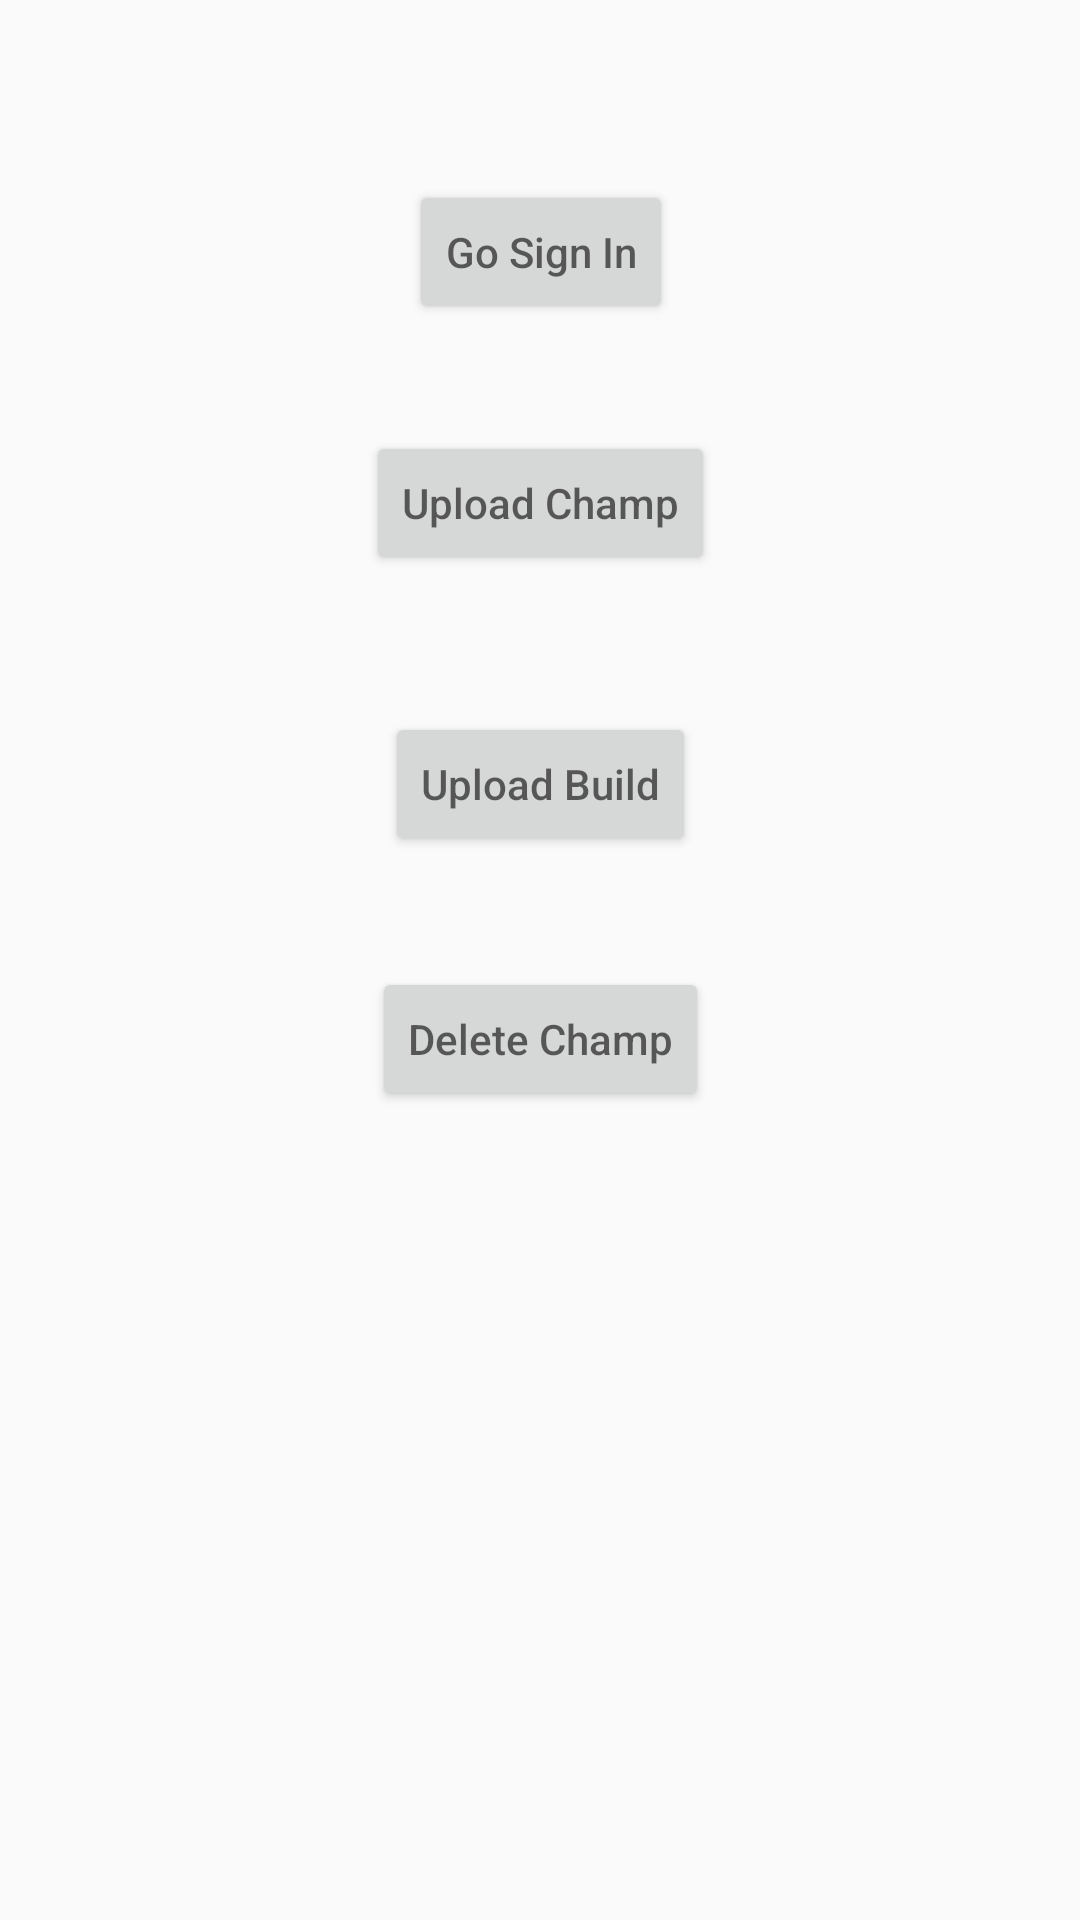

This screen was rendered from an Android layout file. Write that file and the resources it references.
<!-- AndroidManifest.xml: application theme AppTheme -->
<!-- res/layout/activity_main.xml -->
<?xml version="1.0" encoding="utf-8"?>
<android.support.constraint.ConstraintLayout xmlns:android="http://schemas.android.com/apk/res/android"
    xmlns:app="http://schemas.android.com/apk/res-auto"
    xmlns:tools="http://schemas.android.com/tools"
    android:layout_width="match_parent"
    android:layout_height="match_parent"
    tools:context="com.example.dam2a.loldatabase2.MainActivity">

    <Button
        android:id="@+id/sign_in2"
        android:layout_width="wrap_content"
        android:layout_height="wrap_content"
        android:layout_marginEnd="8dp"
        android:layout_marginStart="8dp"
        android:layout_marginTop="60dp"
        android:hint="Go Sign In"
        app:layout_constraintEnd_toEndOf="parent"
        app:layout_constraintHorizontal_bias="0.501"
        app:layout_constraintStart_toStartOf="parent"
        app:layout_constraintTop_toTopOf="parent" />

    <Button
        android:id="@+id/uploadChamp"
        android:layout_width="wrap_content"
        android:layout_height="wrap_content"
        android:layout_marginBottom="8dp"
        android:layout_marginEnd="8dp"
        android:layout_marginStart="8dp"
        android:layout_marginTop="8dp"
        android:hint="Upload Champ"
        app:layout_constraintBottom_toBottomOf="parent"
        app:layout_constraintEnd_toEndOf="parent"
        app:layout_constraintHorizontal_bias="0.501"
        app:layout_constraintStart_toStartOf="parent"
        app:layout_constraintTop_toBottomOf="@+id/sign_in2"
        app:layout_constraintVertical_bias="0.059"
        tools:ignore="MissingConstraints" />

    <Button
        android:id="@+id/uploadBuild"
        android:layout_width="wrap_content"
        android:layout_height="wrap_content"
        android:layout_marginBottom="8dp"
        android:layout_marginEnd="8dp"
        android:layout_marginStart="8dp"
        android:layout_marginTop="8dp"
        android:hint="Upload Build"
        app:layout_constraintBottom_toBottomOf="parent"
        app:layout_constraintEnd_toEndOf="parent"
        app:layout_constraintStart_toStartOf="parent"
        app:layout_constraintTop_toBottomOf="@+id/sign_in2"
        app:layout_constraintVertical_bias="0.259"
        tools:ignore="MissingConstraints" />

    <Button
        android:id="@+id/deleteChamp"
        android:layout_width="wrap_content"
        android:layout_height="wrap_content"
        android:layout_marginBottom="8dp"
        android:layout_marginEnd="8dp"
        android:layout_marginStart="8dp"
        android:layout_marginTop="8dp"
        android:hint="Delete Champ"
        app:layout_constraintBottom_toBottomOf="parent"
        app:layout_constraintEnd_toEndOf="parent"
        app:layout_constraintStart_toStartOf="parent"
        app:layout_constraintTop_toBottomOf="@+id/uploadChamp"
        app:layout_constraintVertical_bias="0.319" />

</android.support.constraint.ConstraintLayout>
<!-- resources referenced by this layout -->
<resources>
  <style name="AppTheme" parent="Theme.AppCompat.Light.DarkActionBar">
          
          <item name="colorPrimary">@color/colorPrimary</item>
          <item name="colorPrimaryDark">@color/statusbar</item>
          <item name="colorAccent">@color/colorAccent</item>
      </style>
  <color name="colorPrimary">#3F51B5</color>
  <color name="statusbar">#002425</color>
  <color name="colorAccent">#FF4081</color>
</resources>
